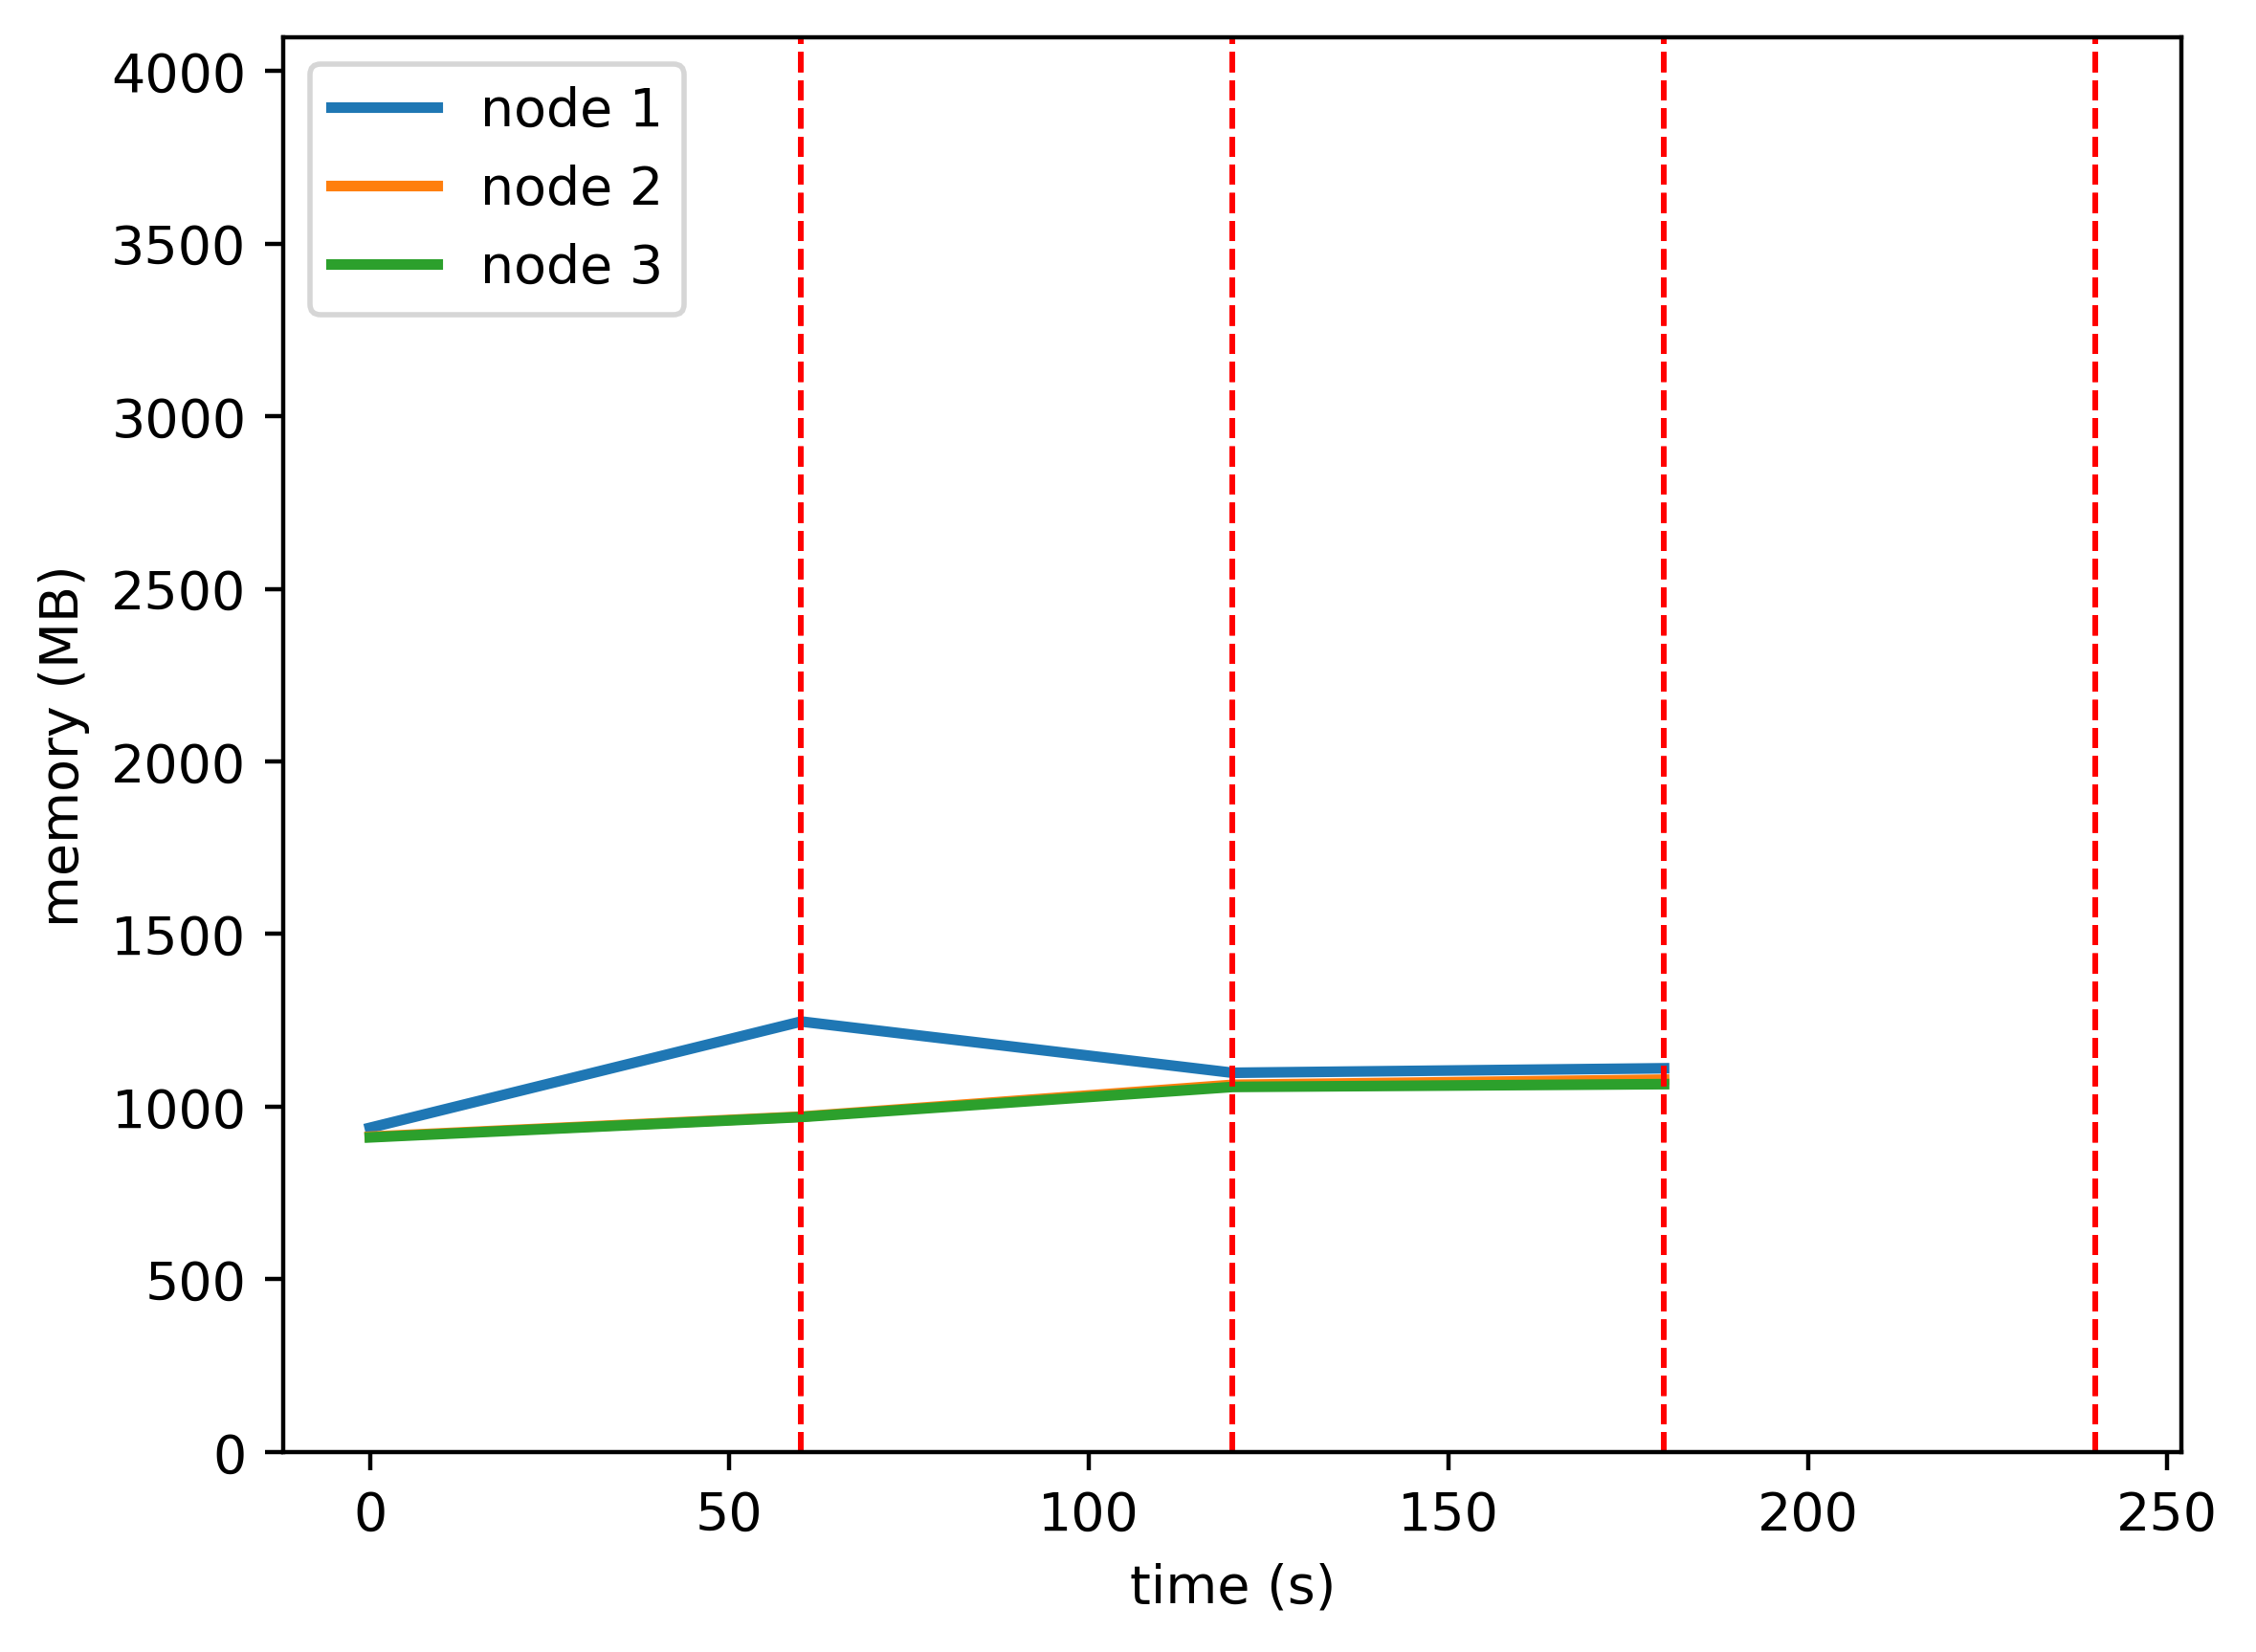

The file beside this chart, header and first rows:
timestamp, ppgcc-m02, ppgcc-m02 pod amount, ppgcc-m03, ppgcc-m03 pod amount, ppgcc-m04, ppgcc-m04 pod amount
0, 961316, 2, 935136, 2, 933052, 2
60, 1276644, 6, 994668, 0, 993376, 0
120, 1124620, 2, 1088916, 2, 1082608, 2
180, 1137952, 2, 1104228, 2, 1090924, 2
